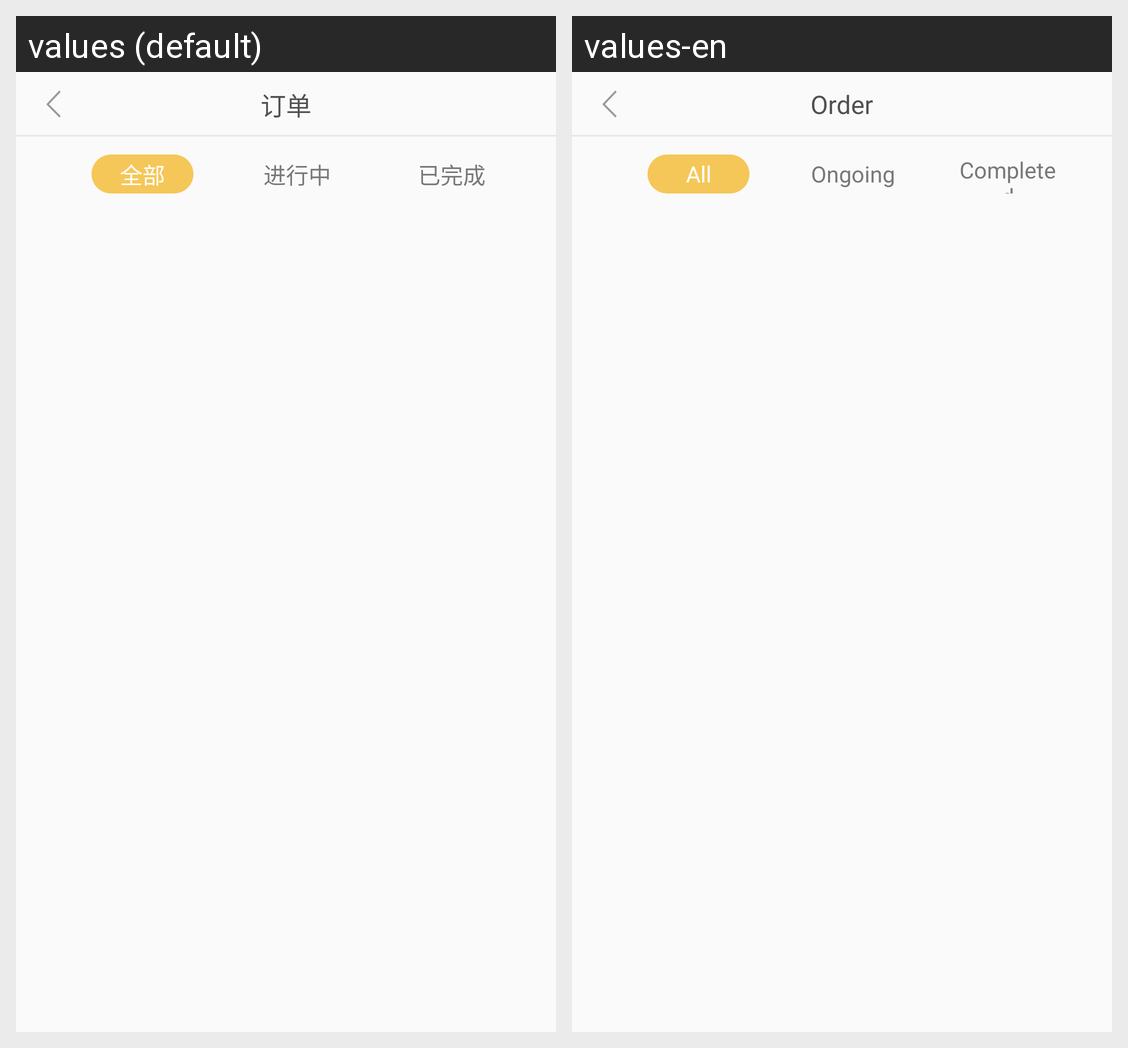

For this localized Android screen grid, give each drawn string resource with its value in every locale shown.
Android screen res/layout/activity_order.xml rendered under 2 locales, left to right: values (default), values-en. Device: Nexus 5 (rendered at 1080×1920; each locale shown at half size, 540×960, under a caption strip naming it); theme AppTheme.
Strings drawn on this screen, with the default value and each locale's value (text and hints the layout hard-codes, and strings that could not be matched under every locale, appear in the picture but are not listed):

transaction_order
  values: 订单
  values-en: Order

transaction_order_all
  values: 全部
  values-en: All

transaction_order_ongoing
  values: 进行中
  values-en: Ongoing

transaction_order_completed
  values: 已完成
  values-en: Completed
